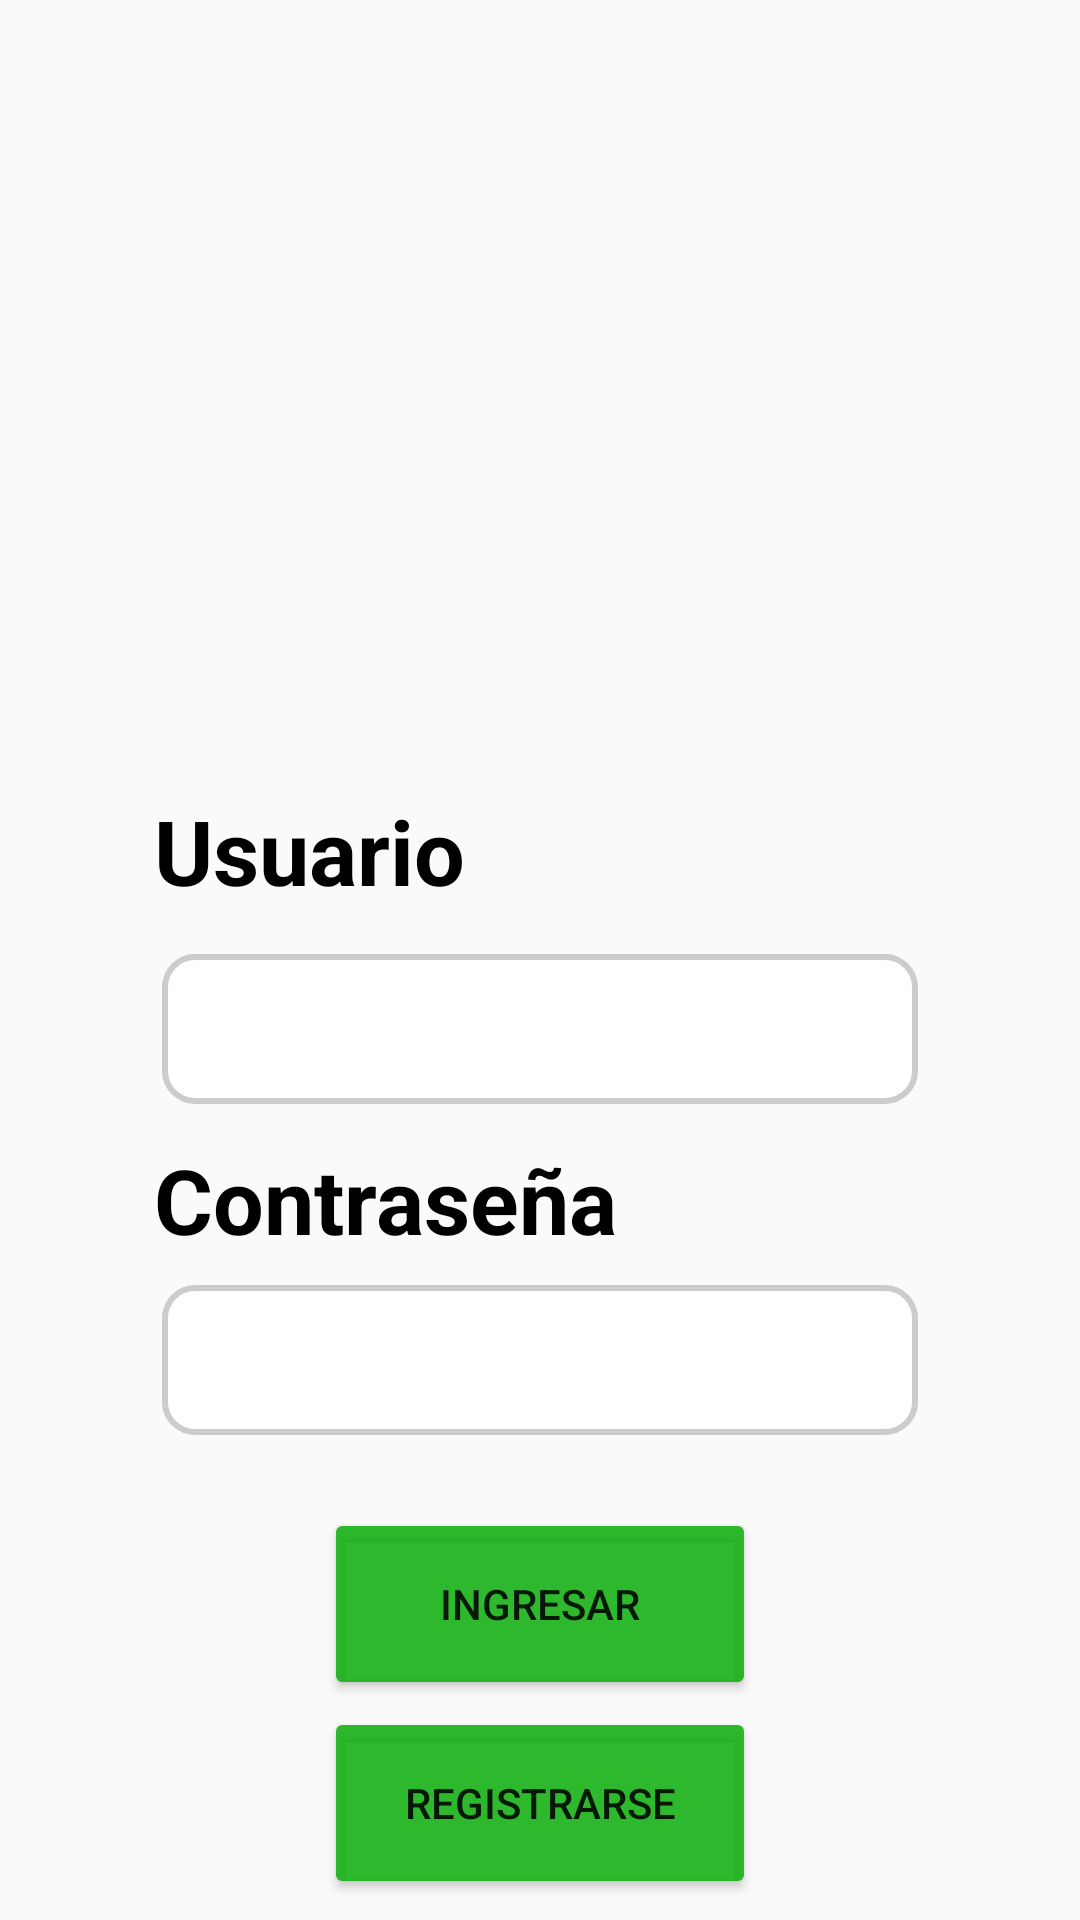

Reconstruct the res/layout file that produces this screen, plus the resources it refers to.
<!-- AndroidManifest.xml: application theme AppTheme -->
<!-- res/layout/activity_login.xml -->
<?xml version="1.0" encoding="utf-8"?>
<androidx.constraintlayout.widget.ConstraintLayout xmlns:android="http://schemas.android.com/apk/res/android"
    xmlns:app="http://schemas.android.com/apk/res-auto"
    xmlns:tools="http://schemas.android.com/tools"
    android:layout_width="match_parent"
    android:layout_height="match_parent"
    tools:context=".Login">


    <ImageView
        android:id="@+id/ivUdenar"
        android:layout_width="wrap_content"
        android:layout_height="226dp"
        android:layout_marginBottom="266dp"
        android:scaleType="fitStart"
        android:src="@drawable/udenar"
        app:layout_constraintBottom_toBottomOf="parent"
        app:layout_constraintEnd_toEndOf="parent"
        app:layout_constraintHorizontal_bias="0.0"
        app:layout_constraintStart_toStartOf="parent"
        app:layout_constraintTop_toTopOf="parent"
        app:layout_constraintVertical_bias="0" />

    <TextView
        android:id="@+id/tvUser"
        android:layout_width="wrap_content"
        android:layout_height="wrap_content"
        android:text="Usuario"
        android:textColor="@color/black"
        android:textSize="30dp"
        android:textStyle="bold"
        app:layout_constraintBottom_toBottomOf="parent"
        app:layout_constraintEnd_toEndOf="parent"
        app:layout_constraintHorizontal_bias="0.2"
        app:layout_constraintStart_toStartOf="parent"
        app:layout_constraintTop_toBottomOf="@id/ivUdenar"
        app:layout_constraintVertical_bias="0.1" />

    <TextView
        android:id="@+id/tvPassword"
        android:layout_width="wrap_content"
        android:layout_height="wrap_content"
        android:text="Contraseña"
        android:textColor="@color/black"
        android:textSize="30dp"
        android:textStyle="bold"
        app:layout_constraintBottom_toBottomOf="parent"
        app:layout_constraintStart_toStartOf="@id/tvUser"
        app:layout_constraintTop_toBottomOf="@id/etUser"
        app:layout_constraintVertical_bias="0.05" />


    <EditText
        android:id="@+id/etUser"
        android:layout_width="0dp"
        android:layout_height="50dp"
        android:background="@drawable/edittext_border"
        android:inputType="textEmailAddress"
        app:layout_constraintBottom_toBottomOf="parent"
        app:layout_constraintEnd_toEndOf="parent"
        app:layout_constraintStart_toStartOf="parent"
        app:layout_constraintTop_toBottomOf="@id/tvUser"
        app:layout_constraintVertical_bias="0.05"
        app:layout_constraintWidth_percent="0.7" />

    <EditText
        android:id="@+id/etPassword"
        android:layout_width="0dp"
        android:layout_height="50dp"
        android:background="@drawable/edittext_border"
        android:inputType="textPassword"
        app:layout_constraintBottom_toBottomOf="parent"
        app:layout_constraintEnd_toEndOf="parent"
        app:layout_constraintStart_toStartOf="parent"
        app:layout_constraintTop_toBottomOf="@id/tvPassword"
        app:layout_constraintVertical_bias="0.05"
        app:layout_constraintWidth_percent="0.7" />

    <Button
        android:id="@+id/btnLogin"
        android:layout_width="0dp"
        android:layout_height="0dp"
        android:backgroundTint="#DD0FAF0F"
        android:text="Ingresar"
        app:layout_constraintBottom_toBottomOf="parent"
        app:layout_constraintEnd_toEndOf="parent"
        app:layout_constraintHeight_percent="0.1"
        app:layout_constraintStart_toStartOf="parent"
        app:layout_constraintTop_toBottomOf="@id/etPassword"
        app:layout_constraintVertical_bias="0.25"
        app:layout_constraintWidth_percent="0.4" />

    <Button
        android:id="@+id/btnSignIn"
        android:layout_width="0dp"
        android:layout_height="0dp"
        android:backgroundTint="#DD0FAF0F"
        android:text="Registrarse"
        app:layout_constraintBottom_toBottomOf="parent"
        app:layout_constraintEnd_toEndOf="parent"
        app:layout_constraintHeight_percent="0.1"
        app:layout_constraintStart_toStartOf="parent"
        app:layout_constraintTop_toBottomOf="@id/btnLogin"
        app:layout_constraintVertical_bias="0.25"
        app:layout_constraintWidth_percent="0.4" />

</androidx.constraintlayout.widget.ConstraintLayout>
<!-- resources referenced by this layout -->
<resources>
  <color name="black">#FF000000</color>
  <!-- drawable edittext_border (drawable) -->
  <?xml version="1.0" encoding="utf-8"?>
  <layer-list xmlns:android="http://schemas.android.com/apk/res/android">
      
      <item>
          <shape android:shape="rectangle">
              <solid android:color="#fff" /> 
              <corners android:radius="10dp" />
              <stroke
                  android:width="2dp"
              android:color="#CCCCCC" /> 
              <padding android:left="8dp" android:right="8dp" android:top="4dp" android:bottom="4dp" /> 
          </shape>
      </item>
  </layer-list>
  <style name="AppTheme" parent="Theme.AppCompat.Light.NoActionBar">
          
          
          
          <item name="colorPrimaryDark">@color/colorPrimaryDark</item>
          <item name="colorAccent">@color/colorAccent</item>
          
  
      </style>
  <color name="colorPrimaryDark">#05A520</color>
  <color name="colorAccent">#1C5C26</color>
</resources>
